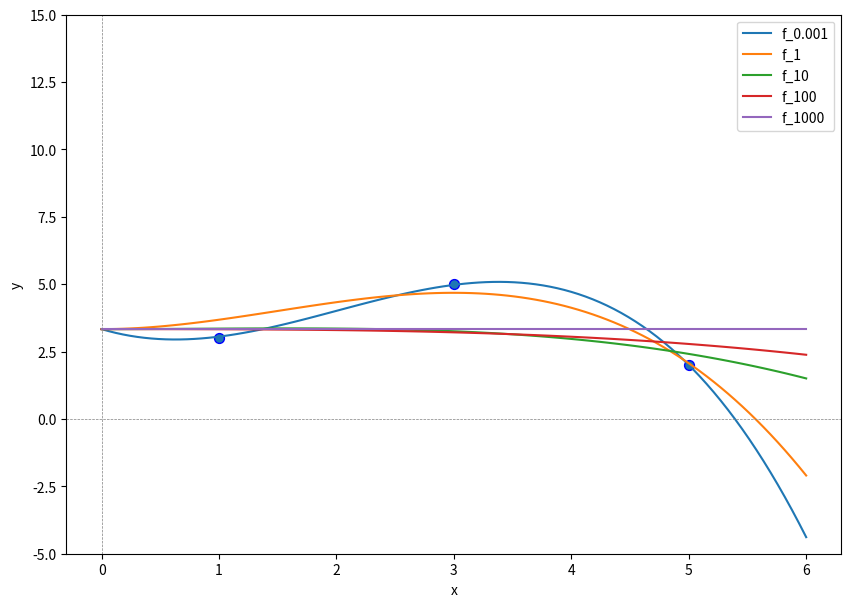

Here is the Python script that generated this plot:
#!/usr/bin/env python
# coding: utf-8

# # Lasso

# Lasso Regression is the name of the regression task employing an $L_1$-regularization term.
# 
# `````{admonition} Task (Lasso Regression)
# :class: tip
# **Given** a data matrix $D\in\mathbb{R}^{n\times d}$, a target vector $\vvec{y}\in\mathbb{R}^n$, the design matrix $X\in\mathbb{R}^{n\times p}$, where $X_{i\cdot}=\bm\phi(D_{i\cdot}^\top)^\top$ and a regularization weight $\lambda>0$.      
# 
# **Find** the regression vector $\bm\beta$, solving the following objective
# :::{math}
# :label: eq:lasso_obj
# \begin{align}
#     \min_{\bm\beta\in\mathbb{R}^p} RSS_{L_1}(\bm\beta) &= \lVert \vvec{y}-X\bm\beta\rVert^2 +\lambda \lvert\bm{\beta}\rvert.
# \end{align}
# :::
# **Return** the predictor function $f:\mathbb{R}^d\rightarrow\mathbb{R}$, $f(\vvec{x})=\bm\phi(\vvec{x})^\top\bm\beta$.
# `````
# The drawback of using a $L_1$-regularization term is that the resulting objective function in Eq. {eq}`eq:lasso_obj` is not differentiable if any value of $\beta$ is zero. However, we can generalize from the concept of a gradient to a subgradient, and the subgradient of the $L_1$-norm is given as follows:
# \begin{align}
#     \frac{\partial\lvert\bm\beta\rvert}{\partial \beta_k} \in 
#     \begin{cases}
#         \{1\},& \text{if } \beta_k>0\\
#         \{-1\},& \text{if } \beta_k<0\\
#         [-1,1],& \text{if } \beta_k = 0
#     \end{cases}
# \end{align}
# We observe that the subgradient returns a set of values where $\beta_k=0$.
# Minimizers of objective functions which have a subgradient satisfy $\vvec{0}\in\nabla f(\vvec{x})$ (FONC for subgradients).    
# 
# ## Optimization
# The FONC for subgradients would allow us in principle to find again the stationary points, that are also the minimizers of the Lasso task, because the Lasso objective is convex. Unfortunately, solving for the stationary points of the subgradient $\nabla RSS_{L_1}(\bm\beta)=0$ is too complicated (feel free to try it yourself). Yet, the function is simple enough to do the next best thing, which is coordinate descent. We derive the minimizers subject to one coordinate as stated in the following theorem.
# 
# `````{prf:theorem} Coordinate-wise Lasso Minimizers
# The minimizer of Lasso subject to the coordinate $\beta_k$ 
# $$\beta_k^* = \argmin_{\beta_k\in\mathbb{R}} \lVert\vvec{y}-X\bm\beta\rVert^2+\lambda\lvert\bm\beta\rvert$$
# is given for $c_k =  X_{\cdot k}^\top \vvec{y}- \sum_{i\neq k}X_{\cdot k}^\top X_{\cdot i}\beta_i$ by
# \begin{align}
# \beta_k^*&= \begin{cases}
# \frac{1}{\lVert X_{\cdot k}\rVert^2}(c_k -\lambda) & \text{if } c_k>\lambda\\
# \frac{1}{\lVert X_{\cdot k}\rVert^2}(c_k +\lambda) & \text{if } c_k<-\lambda\\
# 0 & \text{if } -\lambda\leq c_k\leq \lambda.
# \end{cases}
# \end{align}
# `````
# ````{toggle}
# ```{prf:proof}   
# FONC for subgradients $\vvec{0}\in \frac{\partial }{\partial \beta_k}RSS_{L_1}$ yields the solutions to the coordinate-wise minimization problems.    
# \begin{align}
# \nabla RSS(\beta) &= 2X^\top(X\beta-\vvec{y})\\
# \frac{\partial}{\partial \beta_k} RSS(\beta) &= 2X_{\cdot k}^\top(X\beta-\vvec{y})
# \end{align}
# 
# \begin{align}
# \frac{\partial}{\partial \beta_k} RSS_{L1}(\beta) = 2X_{\cdot k}^\top(X\beta-\vvec{y}) + \lambda\frac{\partial\lvert\beta\rvert}{\partial \beta_k}
# \end{align}
# We compute the stationary points and set $\frac{\partial}{\partial \beta_k} RSS_{L1}(\beta)=0$:
# \begin{align}
# && 2X_{\cdot k}^\top(X\beta-\vvec{y}) + \lambda\frac{\partial\lvert\beta\rvert}{\partial \beta_k} = 0\\
# &\Leftrightarrow\quad & 2X_{\cdot k}^\top X\beta - 2X_{\cdot k}^\top\vvec{y} + \lambda\frac{\partial\lvert\beta\rvert}{\partial \beta_k} = 0\\
# &\Leftrightarrow & 2X_{\cdot k}^\top X\beta = 2X_{\cdot k}^\top\vvec{y} - \lambda\frac{\partial\lvert\beta\rvert}{\partial \beta_k}\\
# &\Leftrightarrow & X_{\cdot k}^\top X\beta = X_{\cdot k}^\top\vvec{y} - \frac \lambda 2\frac{\partial\lvert\beta\rvert}{\partial \beta_k}\\
# &\Leftrightarrow & X_{\cdot k}^\top \sum_{l} X_{\cdot l}\beta_l = X_{\cdot k}^\top\vvec{y} - \frac \lambda 2\frac{\partial\lvert\beta\rvert}{\partial \beta_k}\\
# &\Leftrightarrow & X_{\cdot k}^\top X_{\cdot k}\beta_k = - X_{\cdot k}^\top \sum_{l\neq k} X_{\cdot l}\beta_l + X_{\cdot k}^\top\vvec{y} - \frac \lambda 2\frac{\partial\lvert\beta\rvert}{\partial \beta_k}\\
# &\Leftrightarrow & \beta_k = \frac{1}{\lVert X_{\cdot k}\rVert^2}\left(X_{\cdot k}^\top\left(\vvec{y} -  \sum_{l\neq k} X_{\cdot l}\beta_l \right) - \frac \lambda 2\frac{\partial\lvert\beta\rvert}{\partial \beta_k}\right)\\
# &\Leftrightarrow & \beta_k = \frac{1}{\lVert X_{\cdot k}\rVert^2}\left(c_k - \frac \lambda 2\frac{\partial\lvert\beta\rvert}{\partial \beta_k}\right)\\
# \end{align}
# We have now a characterization of the minimizers of $\beta_k$ in dependence of the partial derivative of the $L_1$ norm. The term $c_k$ does not depend on the coordinate that we want to optimize, hence we can consider this term as a constant. The partial derivative depends on three cases: $\beta_k>0, \beta_k<0$ and $\beta_k=0$. We have a look at these cases now.
# 
# _case 1: $\beta_k>0$_    
# If $\beta_k>0$, then the partial derivative is equal to $\frac{\partial\lvert\beta\rvert}{\partial \beta_k}=1$. That is, we have:
# \begin{align}
# &\Leftrightarrow& 0<\beta_k = \frac{1}{\lVert X_{\cdot k}\rVert^2}\left(c_k - \frac \lambda 2\cdot 1\right)\\
# &\Leftrightarrow& 0<c_k - \frac \lambda 2\\
# &\Leftrightarrow& \frac \lambda 2 < c_k 
# \end{align}
# Therewith we obtain the result that $\beta_k = \frac{1}{\lVert X_{\cdot k}\rVert^2}\left(c_k - \frac \lambda 2\right)$ if $c_k>\frac \lambda 2$.
# ```
# ````
# Given these coordinate-wise minimizers for the Lasso objective, we can formulate the Lasso algorithm as follows.

# 
# ```{prf:algorithm} Lasso
# 
# **Input**: $X,y,\lambda$
# 1. $\bm\beta\gets$ `Initialize`($p$)  
# 2. **while** not converged
#     1. **for** $k\in\{1,\ldots, p\}$
#     2. $c_k\gets X_{\cdot k}^\top (\vvec{y}- \sum_{i\neq k} X_{\cdot i}\beta_i)$
#     3. $\beta_k\gets \begin{cases}
#         \frac{1}{\lVert X_{\cdot k}\rVert^2}(c_k -\frac\lambda 2) & \text{if } c_k>\frac \lambda 2\\
#         \frac{1}{\lVert X_{\cdot k}\rVert^2}(c_k +\frac\lambda 2) & \text{if } c_k<-\frac \lambda 2\\
#         0 & \text{if } -\frac\lambda 2\leq c_k\leq \frac\lambda 2\end{cases}$
# 3. **return** $\bm\beta$ 
# ```
# We can already see from the update rules that Lasso is more likely than Ridge Regression to perform feature selection, and to set some of the coordinates of $\bm\beta$ to zero. If a coordinate $\beta_k$ is in absolute values no larger than the regularization weight $\lambda$, then the coordinate is set to zero. Hence, the very small values (in absolute terms) observed from Ridge Regression can't happen for Lasso. The values of the Lasso regression vector $\bm\beta$ are either zero or at least as large as $\lamba$.

# ## Example
# We use again the data from {prf:ref}`example_reg_p_larger_n`, but now we apply Lasso with varying regularization weights.

# In[1]:


import numpy as np

D = np.array([5,3,1])
y = np.array([2,5,3])


# We implement the Lasso method for a given design matrix $X$, target vector $\vvec{y}$, regularization weight $\lambda$ and a fixed number of coordinate descent steps $t_{max}$.  

# In[2]:


def β_lasso(X,y,λ, t_max=1000):
    p=X.shape[1]
    β = np.random.rand(p)
    for t in range(t_max):
        for k in range(p):
            c_k = X[:,k].T@(y-X@β +X[:,k]*β[k])
            β[k] = np.sign(c_k)*np.maximum((np.abs(c_k)-λ/2),0)
            β[k] = β[k]/np.linalg.norm(X[:,k])**2
    return β


# Now, we compute the Lasso regression functions for a centered target vector (as discussed in the previous section) and with varying regularization weights. 

# In[3]:


import matplotlib.pyplot as plt
def ϕ(x):
    return np.row_stack((x, x**2, x**3)) #exclude the bias term from the design matrix
X=ϕ(D).T

b=np.mean(y)
y_centered = y- b

plt.figure(figsize=(10, 7))
x = np.linspace(0, 6, 100)
for λ in [0.001,1,10, 100, 1000]:
    β = β_lasso(X, y_centered, λ, t_max=3000)
    f_x = ϕ(x).T@β + b
    plt.plot(x, f_x, label="f_"+str(λ))
plt.scatter(D, y, edgecolor='b', s=50)
plt.xlabel("x")
plt.ylabel("y")
plt.ylim((-5, 15))
plt.axhline(0, linewidth=0.5, linestyle='--', color='gray') # horizontal lines
plt.axvline(0, linewidth=0.5, linestyle='--', color='gray') # vertical lines
plt.legend(loc="best")
plt.show()


# If we compare these plots to the ones of Ridge Regression, then we observe that the regularization weight of Lasso has a bigger influence on the regression functions. For $\lambda\geq 10$, we obtain very flat approximations, whose graph does not decrease so rapidly for $x\rightarrow \infty$ as for  $\lambda\leq 1$. This effect is supported by the regression vector values, indicated below.

# In[4]:


for λ in [0.001,1,10, 100, 1000]:
    β = β_lasso(X, y_centered, λ)
    print(λ,"\t",np.round(β,4))


# Already for $\lambda=1$ the first feature of the design matrix is deemed irrelevant for the Lasso regression task. For $\lambda=100$ only one of the three features (the bias term is here excluded) are still used and for $\lambda=1000$ we obtain a constant regression function. 

# In[ ]:




